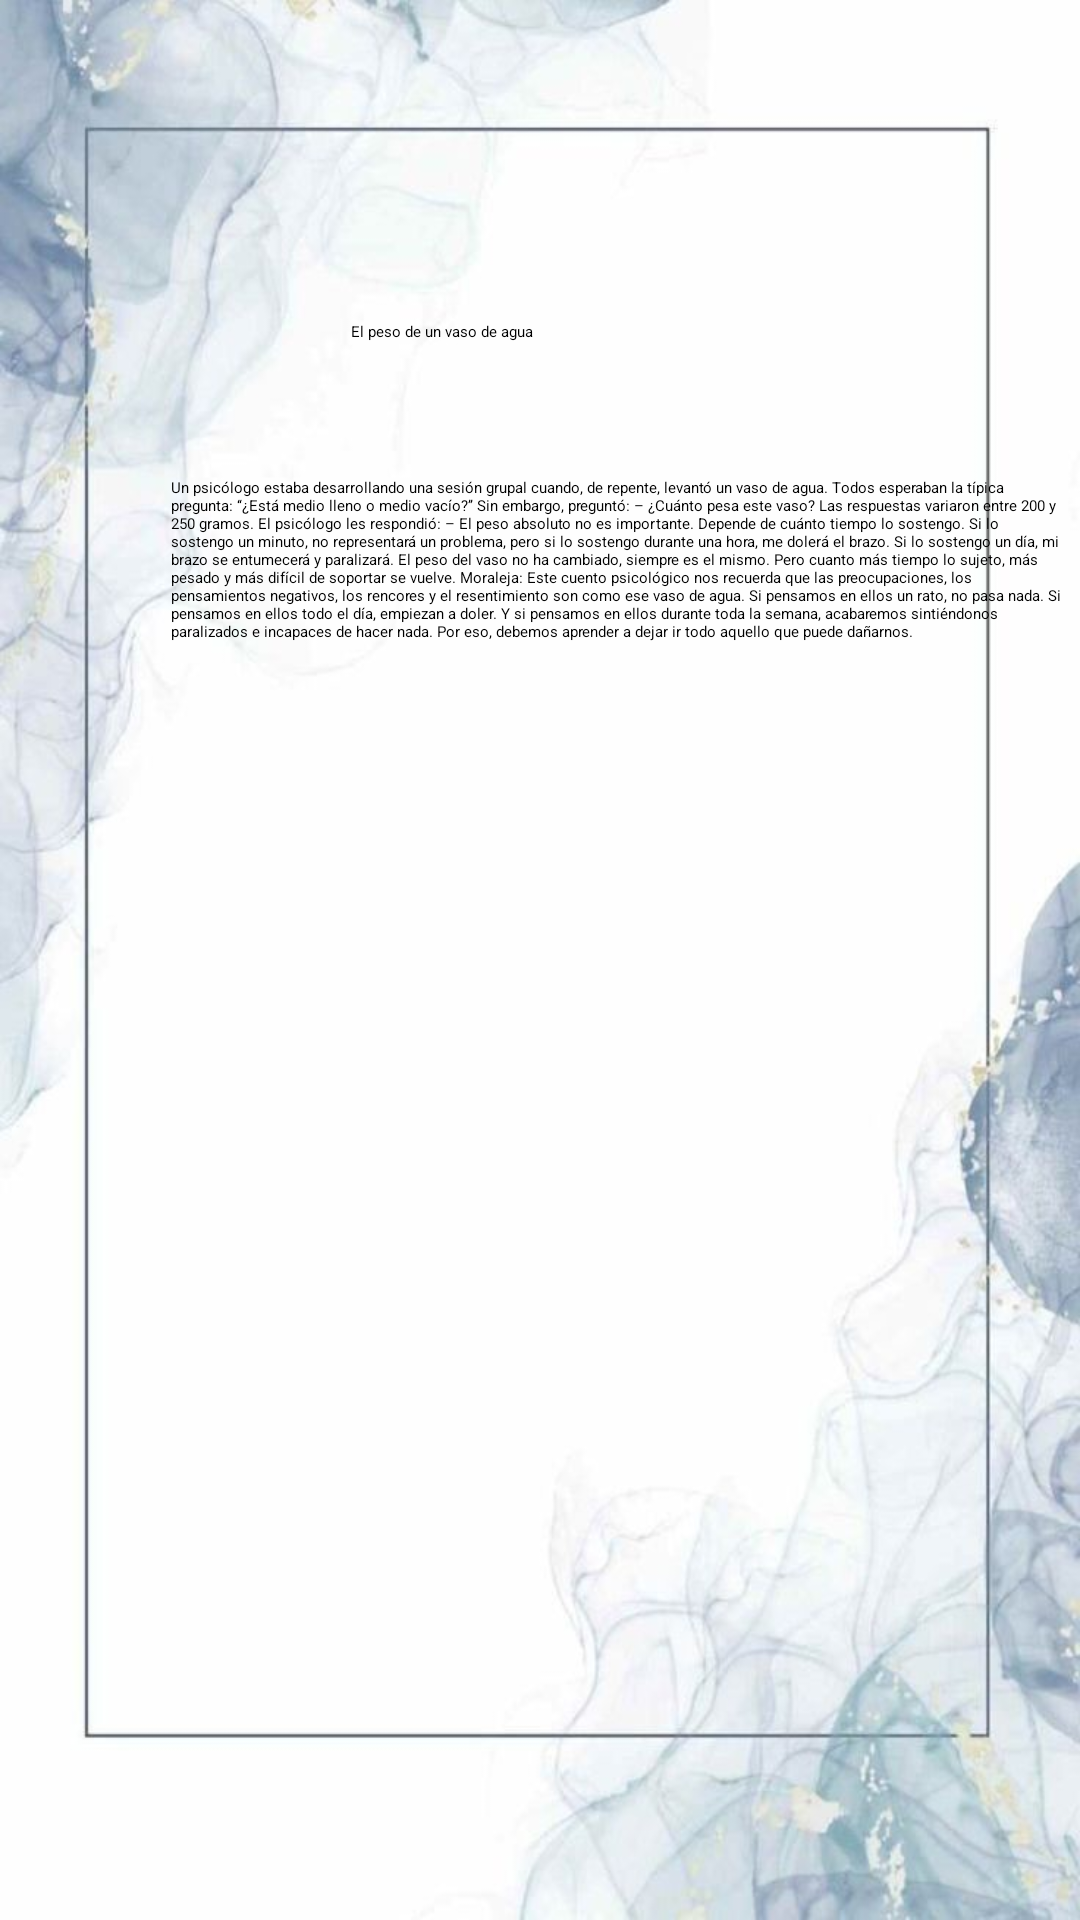

Write the Android layout XML for this screen, with the resource values it uses.
<!-- AndroidManifest.xml: application theme Theme.AplicacionLogin -->
<!-- res/layout/activity_vaso.xml -->
<?xml version="1.0" encoding="utf-8"?>
<androidx.constraintlayout.widget.ConstraintLayout xmlns:android="http://schemas.android.com/apk/res/android"
    xmlns:app="http://schemas.android.com/apk/res-auto"
    xmlns:tools="http://schemas.android.com/tools"
    android:id="@+id/main"
    android:layout_width="match_parent"
    android:layout_height="match_parent"
    android:background="@drawable/fondo"
    tools:context=".vaso">

    <RadioButton
        android:id="@+id/radioButton3"
        android:layout_width="wrap_content"
        android:layout_height="wrap_content"
        android:layout_marginStart="16dp"
        android:layout_marginTop="4dp"
        android:layout_marginEnd="370dp"
        app:layout_constraintEnd_toEndOf="parent"
        app:layout_constraintStart_toStartOf="parent"
        app:layout_constraintTop_toTopOf="parent" />

    <TextView
        android:id="@+id/textView27"
        android:layout_width="wrap_content"
        android:layout_height="wrap_content"
        android:layout_marginStart="16dp"
        android:layout_marginTop="18dp"
        android:layout_marginEnd="386dp"
        android:text="@string/salir3"
        app:layout_constraintEnd_toEndOf="parent"
        app:layout_constraintHorizontal_bias="0.0"
        app:layout_constraintStart_toStartOf="parent"
        app:layout_constraintTop_toTopOf="parent" />

    <TextView
        android:id="@+id/textView12"
        android:layout_width="wrap_content"
        android:layout_height="wrap_content"
        android:text="@string/texto_peso_vaso_agua"
        app:layout_constraintTop_toTopOf="parent"
        app:layout_constraintStart_toStartOf="parent"
        android:layout_marginTop="107dp"
        android:layout_marginStart="117dp" />

    <TextView
        android:id="@+id/textView13"
        android:layout_width="297dp"
        android:layout_height="482dp"
        android:text="@string/cuento_psicologico"
        app:layout_constraintTop_toTopOf="parent"
        app:layout_constraintStart_toStartOf="parent"
        android:layout_marginTop="159dp"
        android:layout_marginStart="57dp" />
</androidx.constraintlayout.widget.ConstraintLayout>
<!-- resources referenced by this layout -->
<resources>
  <!-- drawable fondo: jpg bitmap (drawable, 40905 bytes) -->
  <string name="cuento_psicologico">Un psicólogo estaba desarrollando una sesión grupal cuando, de repente, levantó un vaso de agua. Todos esperaban la típica pregunta: “¿Está medio lleno o medio vacío?” Sin embargo, preguntó: – ¿Cuánto pesa este vaso? Las respuestas variaron entre 200 y 250 gramos. El psicólogo les respondió: – El peso absoluto no es importante. Depende de cuánto tiempo lo sostengo. Si lo sostengo un minuto, no representará un problema, pero si lo sostengo durante una hora, me dolerá el brazo. Si lo sostengo un día, mi brazo se entumecerá y paralizará. El peso del vaso no ha cambiado, siempre es el mismo. Pero cuanto más tiempo lo sujeto, más pesado y más difícil de soportar se vuelve. Moraleja: Este cuento psicológico nos recuerda que las preocupaciones, los pensamientos negativos, los rencores y el resentimiento son como ese vaso de agua. Si pensamos en ellos un rato, no pasa nada. Si pensamos en ellos todo el día, empiezan a doler. Y si pensamos en ellos durante toda la semana, acabaremos sintiéndonos paralizados e incapaces de hacer nada. Por eso, debemos aprender a dejar ir todo aquello que puede dañarnos.</string>
  <string name="salir3">X</string>
  <string name="texto_peso_vaso_agua">El peso de un vaso de agua</string>
</resources>
